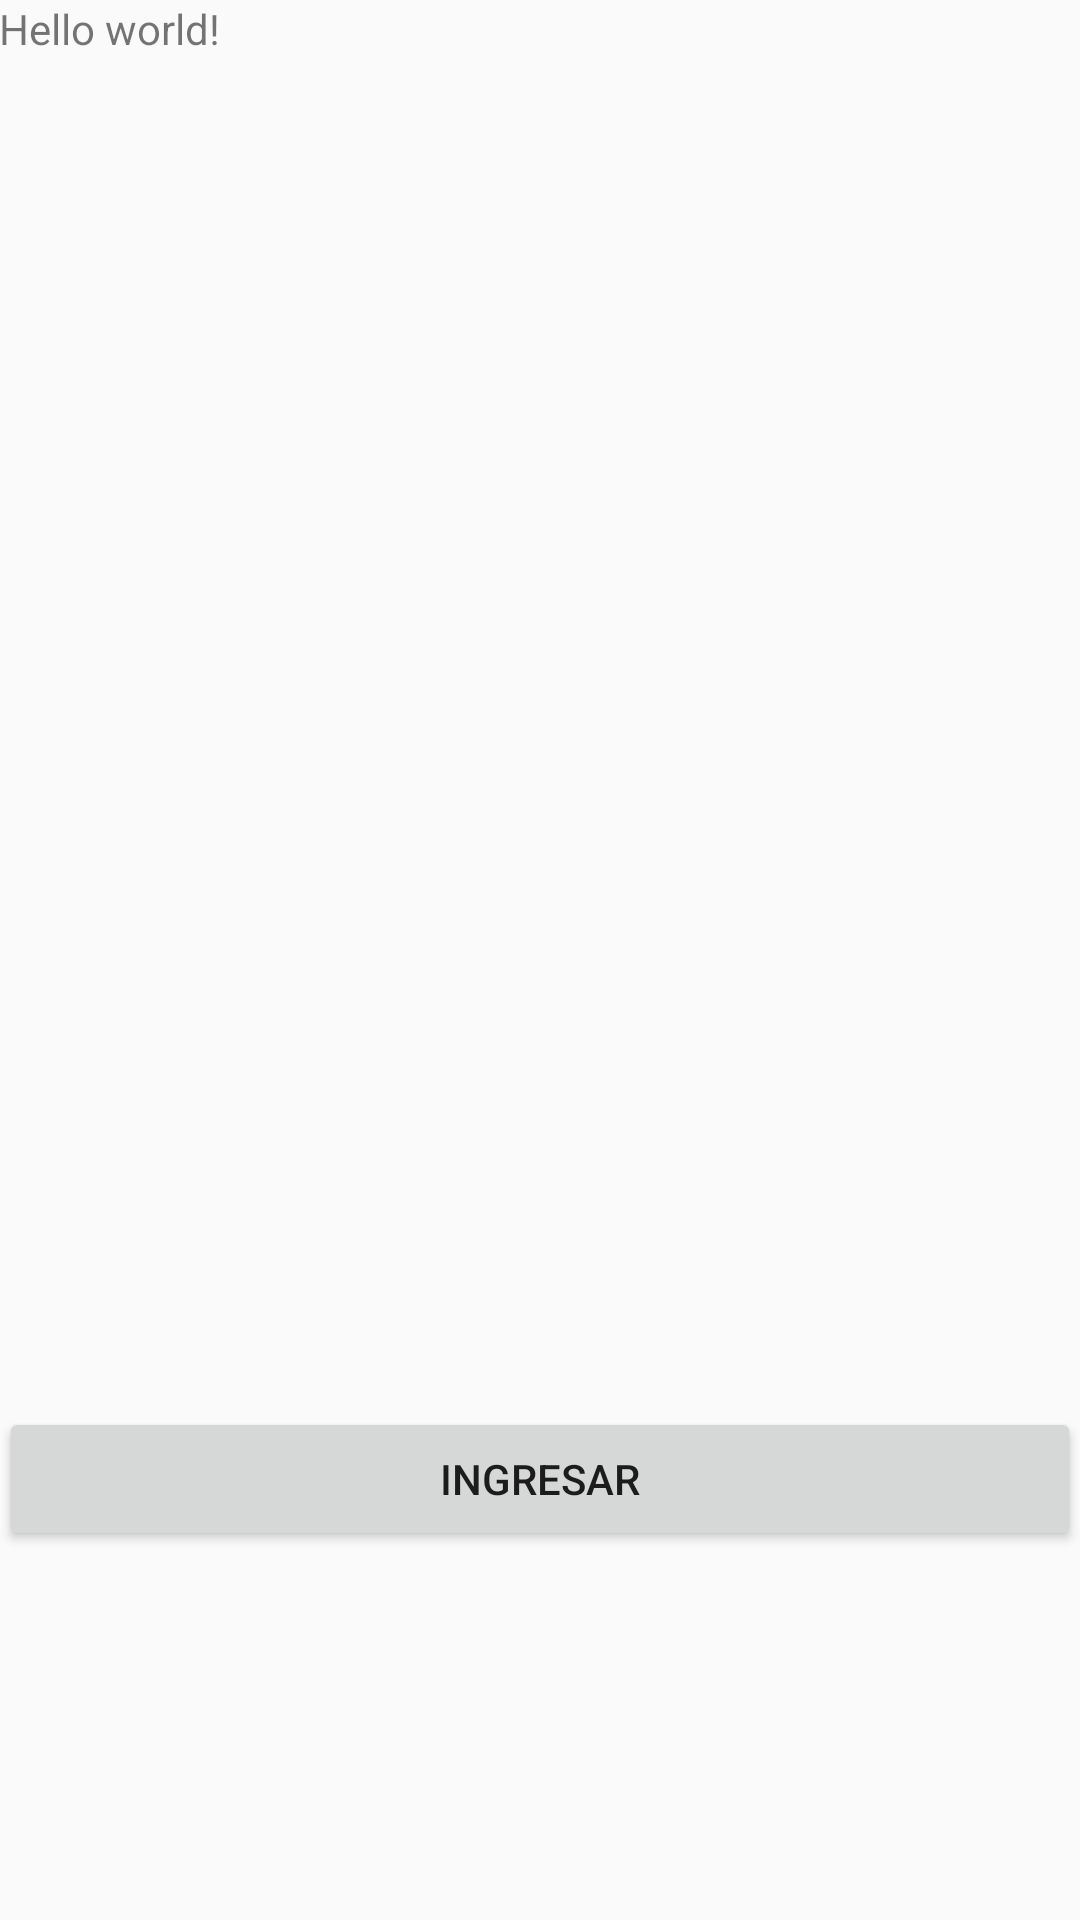

Write the Android layout XML for this screen, with the resource values it uses.
<!-- AndroidManifest.xml: application theme AppTheme -->
<!-- res/layout/activity_main.xml -->
<RelativeLayout xmlns:android="http://schemas.android.com/apk/res/android"
    xmlns:tools="http://schemas.android.com/tools" android:layout_width="match_parent"
    android:layout_height="match_parent" android:paddingLeft="@dimen/activity_horizontal_margin"
    android:paddingRight="@dimen/activity_horizontal_margin"
    android:paddingTop="@dimen/activity_vertical_margin"
    android:paddingBottom="@dimen/activity_vertical_margin" tools:context=".MainActivity">

    <TextView android:text="@string/hello_world" android:layout_width="wrap_content"
        android:layout_height="wrap_content" />

    <Button
        android:layout_width="match_parent"
        android:layout_height="wrap_content"
        android:text="Ingresar"
        android:id="@+id/botonIngresar"
        android:layout_alignParentBottom="true"
        android:layout_marginBottom="123dp"
        android:layout_alignParentRight="true"
        android:layout_alignParentEnd="true" />

</RelativeLayout>
<!-- resources referenced by this layout -->
<resources>
  <string name="hello_world">Hello world!</string>
  <style name="AppTheme" parent="Theme.AppCompat.Light.DarkActionBar">
          
      </style>
</resources>
